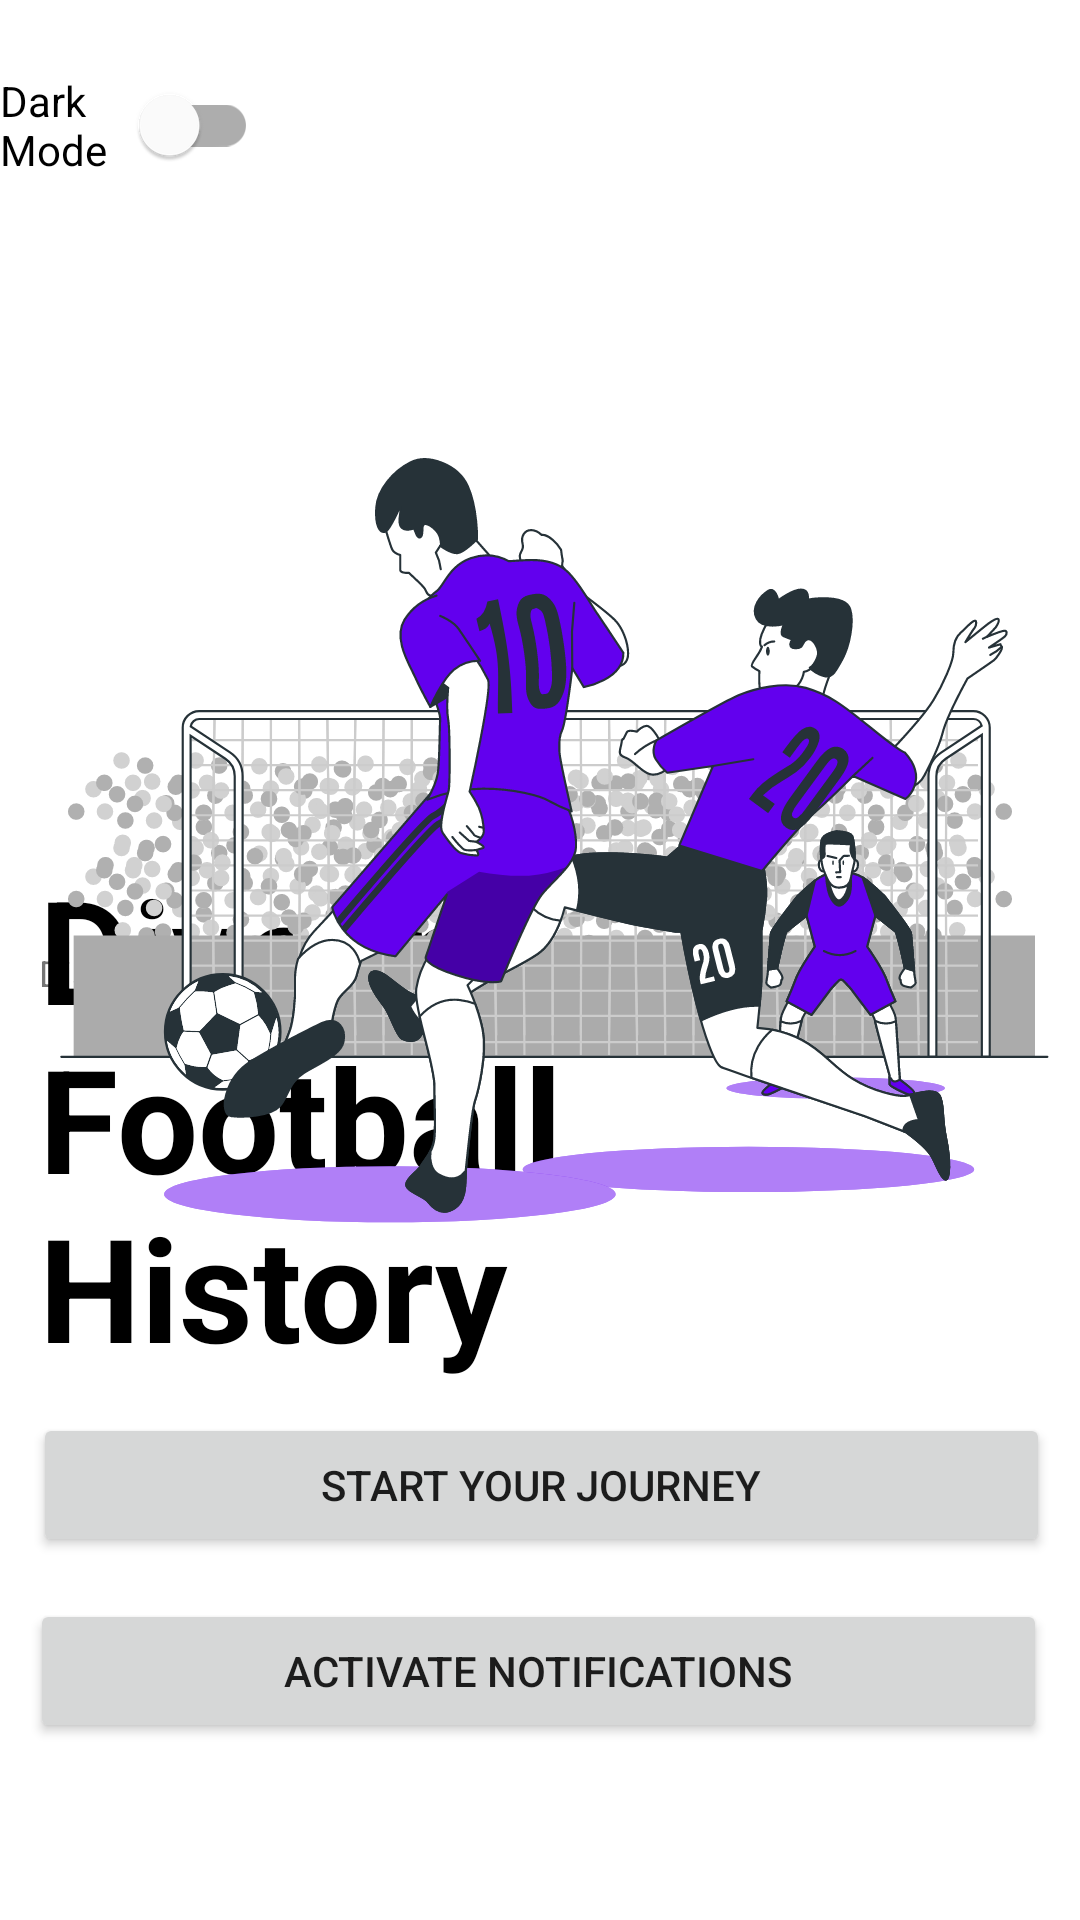

This screen was rendered from an Android layout file. Write that file and the resources it references.
<!-- AndroidManifest.xml: application theme Theme.ProjectPhase1 -->
<!-- res/layout/activity_home_page.xml -->
<?xml version="1.0" encoding="utf-8"?>
<RelativeLayout xmlns:android="http://schemas.android.com/apk/res/android"
    xmlns:app="http://schemas.android.com/apk/res-auto"
    xmlns:tools="http://schemas.android.com/tools"
    android:id="@+id/parentView"
    android:layout_width="match_parent"
    android:layout_height="match_parent"
    android:orientation="vertical"
    tools:context=".HomePage">


    <TextView
        android:id="@+id/Text2"
        android:layout_width="wrap_content"

        android:layout_height="wrap_content"
        android:layout_alignParentStart="true"
        android:layout_alignParentEnd="true"
        android:layout_alignParentBottom="true"
        android:layout_centerHorizontal="true"
        android:layout_marginStart="5dp"
        android:layout_marginEnd="50dp"
        android:layout_marginBottom="179dp"
        android:paddingLeft="8dp"
        android:text="Dive in
        Football History"
        android:textAllCaps="false"
        android:textColor="@color/black"
        android:textSize="48dp"
        android:textStyle="bold"
        tools:ignore="MissingConstraints" />

    <TextView
        android:id="@+id/Text3"
        android:layout_width="248dp"
        android:layout_height="19dp"
        android:layout_alignParentStart="true"
        android:layout_alignParentEnd="true"
        android:layout_alignParentBottom="true"
        android:layout_centerHorizontal="true"
        android:layout_marginStart="5dp"
        android:layout_marginEnd="158dp"
        android:layout_marginBottom="305dp"
        android:paddingLeft="8dp"
        android:text="Discover the history of football"
        android:textAllCaps="false"
        android:textSize="12dp"
        android:textStyle="normal"
        tools:ignore="MissingConstraints,TextSizeCheck" />

    <Button
        android:id="@+id/button"
        android:layout_width="390dp"
        android:layout_height="wrap_content"
        android:layout_alignParentStart="true"
        android:layout_alignParentEnd="true"
        android:layout_alignParentBottom="true"
        android:layout_centerHorizontal="true"
        android:layout_marginStart="11dp"
        android:layout_marginTop="117dp"
        android:layout_marginEnd="10dp"
        android:layout_marginBottom="121dp"
        android:text="Start Your Journey" />

    <Button
        android:id="@+id/button4"
        android:layout_width="390dp"
        android:layout_height="wrap_content"
        android:layout_alignParentStart="true"
        android:layout_alignParentEnd="true"
        android:layout_alignParentBottom="true"
        android:layout_centerHorizontal="true"
        android:layout_marginStart="10dp"
        android:layout_marginTop="117dp"
        android:layout_marginEnd="11dp"
        android:layout_marginBottom="59dp"
        android:text="Activate Notifications" />

    <ImageView
        android:id="@+id/imageView"
        android:layout_width="match_parent"
        android:layout_height="563dp"
        android:layout_alignParentStart="true"
        android:layout_alignParentTop="true"
        android:layout_marginStart="0dp"
        android:layout_marginTop="-20dp"
        app:srcCompat="@drawable/soccer_bro" />

    <com.google.android.material.switchmaterial.SwitchMaterial
        android:id="@+id/ThemeSwitch"
        android:layout_width="wrap_content"
        android:layout_height="wrap_content"
        android:layout_below="@+id/imageView"
        android:layout_alignParentEnd="true"
        android:layout_marginTop="-526dp"
        android:layout_marginEnd="274dp"
        android:minHeight="48dp"
        android:text="Dark Mode" />



</RelativeLayout>
<!-- resources referenced by this layout -->
<resources>
  <color name="black">#FF000000</color>
  <!-- drawable soccer_bro: vector/xml drawable (drawable, 138817 chars, omitted) -->
  <style name="Theme.ProjectPhase1" parent="Theme.MaterialComponents.DayNight.DarkActionBar">
          
          <item name="colorPrimary">@color/purple_500</item>
          <item name="colorPrimaryVariant">@color/purple_700</item>
          <item name="colorOnPrimary">@color/white</item>
          
          <item name="colorSecondary">@color/teal_200</item>
          <item name="colorSecondaryVariant">@color/teal_700</item>
          <item name="colorOnSecondary">@color/black</item>
          
          <item name="android:statusBarColor">?attr/colorPrimaryVariant</item>
          
      </style>
  <color name="purple_500">#FF6200EE</color>
  <color name="purple_700">#FF3700B3</color>
  <color name="white">#FFFFFFFF</color>
  <color name="teal_200">#FF03DAC5</color>
  <color name="teal_700">#FF018786</color>
</resources>
